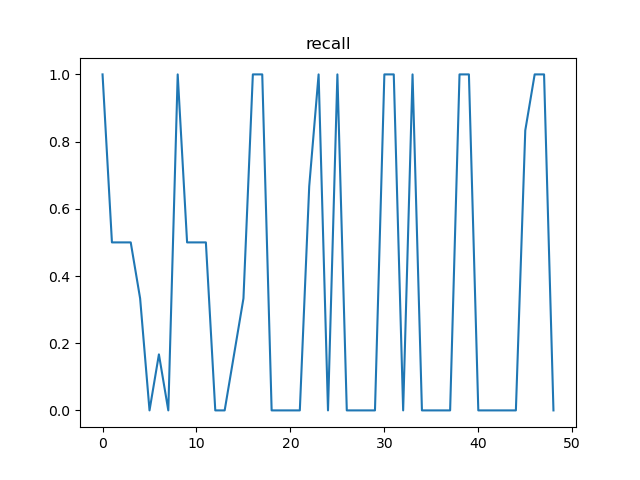

Values plotted in this chart, from the file beside it:
, t, recall, n
0, 12, 1.0, 500
1, 24, 0.5, 249
2, 36, 0.5, 251
3, 48, 0.5, 127
4, 60, 0.3333, 123
5, 72, 0.0, 124
6, 84, 0.1667, 68
7, 96, 0.0, 64
8, 108, 1.0, 500
9, 120, 0.5, 248
10, 132, 0.5, 252
11, 144, 0.5, 126
12, 156, 0.0, 126
13, 168, 0.0, 63
14, 180, 0.1667, 124
15, 192, 0.3333, 124
16, 204, 1.0, 500
17, 216, 1.0, 250
18, 228, 0.0, 250
19, 240, 0.0, 125
20, 252, 0.0, 125
21, 264, 0.0, 62
22, 276, 0.6667, 125
23, 288, 1.0, 500
24, 300, 0.0, 250
25, 312, 1.0, 250
26, 324, 0.0, 125
27, 336, 0.0, 125
28, 348, 0.0, 63
29, 360, 0.0, 62
30, 372, 1.0, 125
31, 384, 1.0, 500
32, 396, 0.0, 250
33, 408, 1.0, 250
34, 420, 0.0, 125
35, 432, 0.0, 125
36, 444, 0.0, 62
37, 456, 0.0, 62
38, 468, 1.0, 500
39, 480, 1.0, 250
40, 492, 0.0, 250
41, 504, 0.0, 125
42, 516, 0.0, 125
43, 528, 0.0, 62
44, 540, 0.0, 63
45, 552, 0.8333, 125
46, 564, 1.0, 500
47, 576, 1.0, 250
48, 588, 0.0, 250
